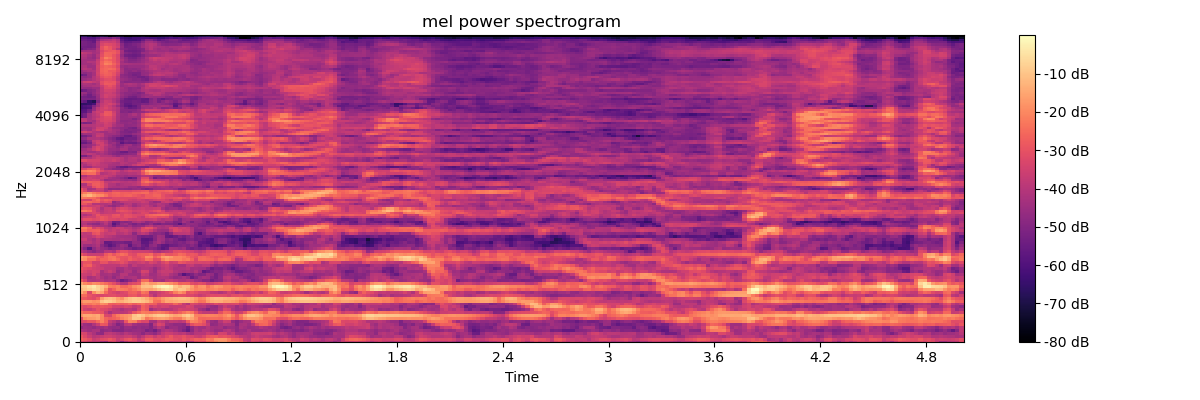

The data file committed next to this chart (first rows):
-3.307629013061523438e+01, -3.435903167724609375e+01, -3.685922622680664062e+01, -3.848977661132812500e+01, -3.880553054809570312e+01, -4.263979339599609375e+01, -4.462200927734375000e+01, -3.531714630126953125e+01, -3.346362304687500000e+01, -3.961888504028320312e+01, -4.764708709716796875e+01, -4.091709899902343750e+01, -3.619179153442382812e+01, -3.548164367675781250e+01, -4.006820678710937500e+01, -4.158575439453125000e+01, -3.457539749145507812e+01, -3.206832885742187500e+01, -3.374768066406250000e+01, -3.458216094970703125e+01, -3.250057220458984375e+01, -3.286811828613281250e+01, -3.813485717773437500e+01, -3.677570724487304688e+01
-2.629026412963867188e+01, -2.863298606872558594e+01, -3.117015266418457031e+01, -3.634495162963867188e+01, -3.452311325073242188e+01, -3.165623664855957031e+01, -3.084325408935546875e+01, -2.839234733581542969e+01, -3.104299545288085938e+01, -3.629207229614257812e+01, -3.354503631591796875e+01, -2.984469223022460938e+01, -2.829119682312011719e+01, -3.185389900207519531e+01, -3.762219238281250000e+01, -3.333562088012695312e+01, -2.806053924560546875e+01, -2.771038246154785156e+01, -3.107970809936523438e+01, -3.162187576293945312e+01, -3.022772789001464844e+01, -2.800678253173828125e+01, -2.861573410034179688e+01, -3.083459281921386719e+01
-2.845225906372070312e+01, -3.239016342163085938e+01, -3.604983520507812500e+01, -3.985977935791015625e+01, -3.865725708007812500e+01, -3.694713973999023438e+01, -3.551751708984375000e+01, -3.512327575683593750e+01, -3.662600326538085938e+01, -3.813566970825195312e+01, -3.816035461425781250e+01, -3.638972091674804688e+01, -3.593750000000000000e+01, -3.853636169433593750e+01, -4.258629226684570312e+01, -3.882616043090820312e+01, -3.382830810546875000e+01, -3.304600524902343750e+01, -3.688342285156250000e+01, -3.373313522338867188e+01, -3.572283554077148438e+01, -3.188471794128417969e+01, -2.896895980834960938e+01, -3.280002212524414062e+01
-3.271882629394531250e+01, -3.370212936401367188e+01, -3.870864868164062500e+01, -4.211524200439453125e+01, -4.711485290527343750e+01, -4.778985595703125000e+01, -3.915804290771484375e+01, -3.823545837402343750e+01, -3.993556213378906250e+01, -4.183220672607421875e+01, -4.322185516357421875e+01, -3.998305892944335938e+01, -4.169441223144531250e+01, -4.348899078369140625e+01, -4.457184600830078125e+01, -4.816967010498046875e+01, -4.406060028076171875e+01, -4.508847045898437500e+01, -4.747685241699218750e+01, -4.282178497314453125e+01, -3.788960266113281250e+01, -3.591220855712890625e+01, -3.605323410034179688e+01, -3.828488922119140625e+01
-4.117639160156250000e+01, -4.271411132812500000e+01, -4.451773834228515625e+01, -4.247629928588867188e+01, -4.206546401977539062e+01, -4.821282196044921875e+01, -4.635117721557617188e+01, -4.555597686767578125e+01, -4.907792663574218750e+01, -4.957706451416015625e+01, -4.993938827514648438e+01, -4.684672546386718750e+01, -4.723667907714843750e+01, -4.616630554199218750e+01, -4.572217559814453125e+01, -4.681125259399414062e+01, -5.183868408203125000e+01, -4.972437286376953125e+01, -5.370874404907226562e+01, -4.719673156738281250e+01, -4.224914932250976562e+01, -4.049966430664062500e+01, -4.158168029785156250e+01, -4.417282104492187500e+01
-4.670921325683593750e+01, -4.434502792358398438e+01, -4.495941162109375000e+01, -4.661399841308593750e+01, -4.427783584594726562e+01, -4.504612731933593750e+01, -4.303491592407226562e+01, -4.620373535156250000e+01, -4.692653656005859375e+01, -4.609661102294921875e+01, -4.967886352539062500e+01, -4.584182357788085938e+01, -4.574163055419921875e+01, -4.764881515502929688e+01, -4.621396636962890625e+01, -4.769464874267578125e+01, -4.712159729003906250e+01, -4.984030151367187500e+01, -4.429193115234375000e+01, -3.917219161987304688e+01, -4.163348388671875000e+01, -4.859635162353515625e+01, -4.554204559326171875e+01, -4.525719451904296875e+01
-4.087355422973632812e+01, -4.512567901611328125e+01, -4.623999786376953125e+01, -4.108367919921875000e+01, -3.607344055175781250e+01, -2.845343017578125000e+01, -2.963737106323242188e+01, -4.062208557128906250e+01, -4.418917846679687500e+01, -5.047352218627929688e+01, -4.756965637207031250e+01, -3.970954132080078125e+01, -3.824093627929687500e+01, -4.372871017456054688e+01, -4.553778076171875000e+01, -4.588861083984375000e+01, -4.511265182495117188e+01, -5.028514099121093750e+01, -3.929869842529296875e+01, -3.275567626953125000e+01, -3.483237457275390625e+01, -4.375133514404296875e+01, -4.586805725097656250e+01, -4.748481750488281250e+01
-3.240567779541015625e+01, -3.174969482421875000e+01, -2.934018135070800781e+01, -2.939052391052246094e+01, -2.528210067749023438e+01, -2.114096832275390625e+01, -2.639071083068847656e+01, -3.710145950317382812e+01, -4.006864166259765625e+01, -4.432304382324218750e+01, -4.228042602539062500e+01, -2.907344627380371094e+01, -2.066843605041503906e+01, -2.178723335266113281e+01, -2.958769416809082031e+01, -3.294342422485351562e+01, -3.276558685302734375e+01, -4.332745742797851562e+01, -4.338041687011718750e+01, -3.633430099487304688e+01, -3.787606811523437500e+01, -4.155474853515625000e+01, -3.771080780029296875e+01, -3.813868331909179688e+01
-3.068582534790039062e+01, -1.934066200256347656e+01, -1.729187202453613281e+01, -1.705032730102539062e+01, -1.500996303558349609e+01, -2.041691780090332031e+01, -2.600386619567871094e+01, -2.802230072021484375e+01, -2.670862197875976562e+01, -2.493460845947265625e+01, -2.115615844726562500e+01, -1.851657867431640625e+01, -1.567150211334228516e+01, -9.655105590820312500e+00, -9.796609878540039062e+00, -1.468098926544189453e+01, -2.337342453002929688e+01, -2.067551040649414062e+01, -1.757014846801757812e+01, -1.609501075744628906e+01, -1.540671920776367188e+01, -1.662513351440429688e+01, -1.962065124511718750e+01, -2.235709381103515625e+01
-1.840544509887695312e+01, -1.484842109680175781e+01, -1.461256599426269531e+01, -1.532576942443847656e+01, -1.422161674499511719e+01, -2.029422378540039062e+01, -3.240122985839843750e+01, -3.352531051635742188e+01, -2.610924911499023438e+01, -2.173267936706542969e+01, -1.909494400024414062e+01, -1.833108139038085938e+01, -1.683161544799804688e+01, -9.998830795288085938e+00, -7.533493041992187500e+00, -9.779979705810546875e+00, -1.395227432250976562e+01, -1.217463874816894531e+01, -9.718149185180664062e+00, -8.416252136230468750e+00, -8.613580703735351562e+00, -1.029041290283203125e+01, -1.318120956420898438e+01, -1.557144165039062500e+01
-2.342333221435546875e+01, -2.589392471313476562e+01, -2.579783248901367188e+01, -2.794948577880859375e+01, -2.849131774902343750e+01, -2.977563095092773438e+01, -3.677703857421875000e+01, -4.269895935058593750e+01, -3.848521804809570312e+01, -3.873792266845703125e+01, -3.961775588989257812e+01, -3.874237823486328125e+01, -3.516328430175781250e+01, -2.892661666870117188e+01, -2.510241317749023438e+01, -2.161794662475585938e+01, -2.254687118530273438e+01, -2.405567932128906250e+01, -2.233885955810546875e+01, -2.117045974731445312e+01, -2.255133438110351562e+01, -2.460504531860351562e+01, -2.763927841186523438e+01, -3.007770538330078125e+01
-2.954924774169921875e+01, -3.495214462280273438e+01, -3.631842041015625000e+01, -3.398718261718750000e+01, -2.997617530822753906e+01, -3.199746704101562500e+01, -3.300305938720703125e+01, -3.565764617919921875e+01, -3.853638458251953125e+01, -3.972608184814453125e+01, -4.271220016479492188e+01, -3.952216720581054688e+01, -3.886949920654296875e+01, -4.080173492431640625e+01, -3.421556854248046875e+01, -2.625958251953125000e+01, -2.896836090087890625e+01, -4.437770080566406250e+01, -4.032607269287109375e+01, -3.817862701416015625e+01, -4.057250213623046875e+01, -4.084824371337890625e+01, -3.988070678710937500e+01, -3.696264648437500000e+01
-3.006627273559570312e+01, -3.252449798583984375e+01, -3.078160095214843750e+01, -2.839752197265625000e+01, -2.907792854309082031e+01, -2.858532524108886719e+01, -2.946928787231445312e+01, -3.013989257812500000e+01, -3.433670806884765625e+01, -3.415055847167968750e+01, -3.519521713256835938e+01, -3.277415466308593750e+01, -3.383413314819335938e+01, -3.752438354492187500e+01, -3.564212799072265625e+01, -2.668503379821777344e+01, -2.928611373901367188e+01, -3.602157974243164062e+01, -3.373241043090820312e+01, -3.644803619384765625e+01, -3.439320373535156250e+01, -3.484006500244140625e+01, -3.764443969726562500e+01, -3.749417877197265625e+01
-2.423398017883300781e+01, -2.184005928039550781e+01, -2.336967849731445312e+01, -2.147622871398925781e+01, -2.286249160766601562e+01, -1.888839340209960938e+01, -2.015145492553710938e+01, -2.685562705993652344e+01, -2.779595375061035156e+01, -2.671421051025390625e+01, -2.801669692993164062e+01, -2.728109550476074219e+01, -2.476888084411621094e+01, -2.772875595092773438e+01, -2.573702621459960938e+01, -2.399384689331054688e+01, -2.700970458984375000e+01, -2.679487419128417969e+01, -2.765303993225097656e+01, -3.282713317871093750e+01, -3.267620468139648438e+01, -3.217245864868164062e+01, -3.048939514160156250e+01, -2.616241264343261719e+01
-1.988084030151367188e+01, -1.713336181640625000e+01, -1.713456726074218750e+01, -1.875514984130859375e+01, -1.764739990234375000e+01, -1.018012619018554688e+01, -7.560970306396484375e+00, -8.283065795898437500e+00, -1.028792572021484375e+01, -1.353410911560058594e+01, -1.368649578094482422e+01, -1.148221969604492188e+01, -1.021175193786621094e+01, -8.558578491210937500e+00, -8.766433715820312500e+00, -1.062356185913085938e+01, -1.194392776489257812e+01, -1.587607765197753906e+01, -2.390711784362792969e+01, -2.449810218811035156e+01, -1.883961677551269531e+01, -1.498587417602539062e+01, -1.550732326507568359e+01, -1.436057186126708984e+01
-2.800013160705566406e+01, -2.873376846313476562e+01, -3.031298446655273438e+01, -3.164273643493652344e+01, -2.741517257690429688e+01, -1.633110237121582031e+01, -1.216090011596679688e+01, -1.076526641845703125e+01, -1.200950813293457031e+01, -1.618042182922363281e+01, -1.855910301208496094e+01, -1.325444412231445312e+01, -1.049326133728027344e+01, -9.273185729980468750e+00, -9.861865997314453125e+00, -1.157862854003906250e+01, -1.440526390075683594e+01, -1.814514923095703125e+01, -2.217659378051757812e+01, -2.091335678100585938e+01, -1.661414527893066406e+01, -1.420033264160156250e+01, -1.342881011962890625e+01, -1.214801979064941406e+01
-2.457677078247070312e+01, -2.484444808959960938e+01, -2.942941474914550781e+01, -3.183695983886718750e+01, -3.343103790283203125e+01, -3.323680877685546875e+01, -3.216652679443359375e+01, -3.155399894714355469e+01, -3.118161582946777344e+01, -3.280857849121093750e+01, -3.240743255615234375e+01, -3.287682723999023438e+01, -2.927814674377441406e+01, -2.848803901672363281e+01, -3.176216506958007812e+01, -2.827977561950683594e+01, -2.840563392639160156e+01, -3.561549377441406250e+01, -4.042313385009765625e+01, -3.519719696044921875e+01, -3.290133666992187500e+01, -3.310730361938476562e+01, -3.315814971923828125e+01, -3.165628814697265625e+01
-1.380237770080566406e+01, -1.934906196594238281e+01, -3.257583618164062500e+01, -1.918478775024414062e+01, -1.333850860595703125e+01, -1.588239097595214844e+01, -2.495434570312500000e+01, -3.128214836120605469e+01, -3.314408493041992188e+01, -3.501000213623046875e+01, -3.286595535278320312e+01, -3.161813354492187500e+01, -2.722267913818359375e+01, -2.669123458862304688e+01, -2.987706756591796875e+01, -2.284068679809570312e+01, -2.487013244628906250e+01, -3.878813934326171875e+01, -3.889323425292968750e+01, -3.593819046020507812e+01, -3.394311141967773438e+01, -3.129445457458496094e+01, -2.810836410522460938e+01, -2.143540000915527344e+01
-1.145631790161132812e+01, -9.925889968872070312e+00, -7.637800216674804688e+00, -5.337699890136718750e+00, -7.147926330566406250e+00, -1.076789665222167969e+01, -1.929128646850585938e+01, -3.061165618896484375e+01, -2.652912902832031250e+01, -2.120193481445312500e+01, -2.187289237976074219e+01, -2.250870895385742188e+01, -2.516912269592285156e+01, -2.225574111938476562e+01, -1.921141624450683594e+01, -1.428806304931640625e+01, -1.488484477996826172e+01, -1.573273468017578125e+01, -1.379216480255126953e+01, -1.052409553527832031e+01, -6.765872955322265625e+00, -4.707342147827148438e+00, -6.093887329101562500e+00, -1.204385566711425781e+01
-8.523721694946289062e+00, -8.716110229492187500e+00, -5.347311019897460938e+00, -3.546468734741210938e+00, -7.264810562133789062e+00, -9.914493560791015625e+00, -1.356401157379150391e+01, -2.129600524902343750e+01, -2.260893058776855469e+01, -2.090466117858886719e+01, -2.527334594726562500e+01, -2.531931495666503906e+01, -2.303482437133789062e+01, -1.905456733703613281e+01, -1.675639724731445312e+01, -1.062799835205078125e+01, -1.018672370910644531e+01, -1.050472259521484375e+01, -5.761396408081054688e+00, -2.759187698364257812e+00, -8.981628417968750000e-01, -7.041969299316406250e-01, -3.206754684448242188e+00, -9.652523040771484375e+00
-1.520523643493652344e+01, -1.983557128906250000e+01, -2.170918655395507812e+01, -1.851647567749023438e+01, -1.981123924255371094e+01, -2.225730514526367188e+01, -2.477102470397949219e+01, -2.775403785705566406e+01, -3.096634864807128906e+01, -3.552723693847656250e+01, -4.067573547363281250e+01, -4.068983840942382812e+01, -3.289314270019531250e+01, -3.141851425170898438e+01, -2.979950332641601562e+01, -1.564175224304199219e+01, -1.353576374053955078e+01, -1.733495712280273438e+01, -1.691406440734863281e+01, -1.447000789642333984e+01, -1.463176345825195312e+01, -1.641418266296386719e+01, -1.871095466613769531e+01, -2.153280258178710938e+01
-2.715071105957031250e+01, -3.271717834472656250e+01, -4.098753356933593750e+01, -4.145619583129882812e+01, -4.017466735839843750e+01, -4.005088043212890625e+01, -4.298573303222656250e+01, -4.245302581787109375e+01, -4.188452148437500000e+01, -4.753706359863281250e+01, -5.413092041015625000e+01, -5.115154266357421875e+01, -4.742344665527343750e+01, -4.342824554443359375e+01, -3.584817504882812500e+01, -2.490593528747558594e+01, -2.465234756469726562e+01, -3.366876983642578125e+01, -4.360321807861328125e+01, -4.252118301391601562e+01, -4.392874145507812500e+01, -3.854674911499023438e+01, -3.729399108886718750e+01, -3.956933593750000000e+01
-3.494529342651367188e+01, -3.778822326660156250e+01, -4.318587493896484375e+01, -4.153011322021484375e+01, -3.838364410400390625e+01, -4.194906616210937500e+01, -4.492795181274414062e+01, -4.300368499755859375e+01, -4.716165924072265625e+01, -4.295655822753906250e+01, -4.048254394531250000e+01, -4.334185791015625000e+01, -4.228848266601562500e+01, -4.125198364257812500e+01, -4.515426635742187500e+01, -4.081251144409179688e+01, -4.061765289306640625e+01, -4.280968856811523438e+01, -4.402066421508789062e+01, -4.132035827636718750e+01, -4.124961853027343750e+01, -4.126626205444335938e+01, -4.421735382080078125e+01, -4.683335876464843750e+01
-3.506616210937500000e+01, -3.578398895263671875e+01, -3.708167266845703125e+01, -3.348851394653320312e+01, -3.757233047485351562e+01, -4.350618743896484375e+01, -4.292440032958984375e+01, -4.202050399780273438e+01, -4.481306457519531250e+01, -4.479985427856445312e+01, -3.979579544067382812e+01, -3.956928253173828125e+01, -4.420888519287109375e+01, -4.468817138671875000e+01, -4.513398742675781250e+01, -3.729825973510742188e+01, -3.865612411499023438e+01, -4.427108764648437500e+01, -4.431712341308593750e+01, -4.047072601318359375e+01, -3.809788513183593750e+01, -3.777715682983398438e+01, -4.184363555908203125e+01, -4.381389236450195312e+01
-3.061566162109375000e+01, -3.312534713745117188e+01, -3.544496536254882812e+01, -3.378926849365234375e+01, -3.464381027221679688e+01, -4.308202743530273438e+01, -3.908541870117187500e+01, -3.640192031860351562e+01, -3.921721649169921875e+01, -4.650453567504882812e+01, -4.452376556396484375e+01, -4.116560363769531250e+01, -4.063801193237304688e+01, -4.580697631835937500e+01, -4.162163925170898438e+01, -3.375973892211914062e+01, -3.441048431396484375e+01, -4.227829742431640625e+01, -4.537793350219726562e+01, -3.882941436767578125e+01, -3.630205917358398438e+01, -3.660202026367187500e+01, -3.674952697753906250e+01, -4.093068313598632812e+01
-2.911370658874511719e+01, -3.154250335693359375e+01, -3.277189254760742188e+01, -3.448291015625000000e+01, -3.554383850097656250e+01, -3.624394989013671875e+01, -3.876112747192382812e+01, -3.861689758300781250e+01, -3.913516998291015625e+01, -4.353173828125000000e+01, -4.405960464477539062e+01, -4.067020034790039062e+01, -4.253612518310546875e+01, -4.430660247802734375e+01, -4.306879043579101562e+01, -4.072314071655273438e+01, -4.071371459960937500e+01, -4.244789123535156250e+01, -4.602210998535156250e+01, -4.198323059082031250e+01, -3.899217605590820312e+01, -3.640328979492187500e+01, -3.903610992431640625e+01, -4.204021072387695312e+01
-3.374987030029296875e+01, -2.793609428405761719e+01, -2.684387397766113281e+01, -3.288283920288085938e+01, -3.528069305419921875e+01, -3.756974411010742188e+01, -3.842513275146484375e+01, -3.837695312500000000e+01, -3.821134567260742188e+01, -3.901470947265625000e+01, -3.621623992919921875e+01, -3.745976257324218750e+01, -4.260397338867187500e+01, -3.821352005004882812e+01, -4.043296051025390625e+01, -4.055859756469726562e+01, -3.915597152709960938e+01, -3.881648254394531250e+01, -4.097033691406250000e+01, -3.999996948242187500e+01, -3.694055938720703125e+01, -3.556497192382812500e+01, -3.881530761718750000e+01, -4.040201568603515625e+01
-3.350097274780273438e+01, -2.941782569885253906e+01, -2.949941825866699219e+01, -3.506381225585937500e+01, -3.476315307617187500e+01, -2.978476142883300781e+01, -2.991364479064941406e+01, -3.450532150268554688e+01, -3.373738861083984375e+01, -3.261579513549804688e+01, -3.010384750366210938e+01, -3.262254714965820312e+01, -3.742927932739257812e+01, -3.838699340820312500e+01, -3.623857879638671875e+01, -3.465806961059570312e+01, -3.697605133056640625e+01, -3.300981903076171875e+01, -3.527643966674804688e+01, -3.814148330688476562e+01, -3.366723251342773438e+01, -3.051555252075195312e+01, -3.583841705322265625e+01, -3.456863784790039062e+01
-1.751154708862304688e+01, -1.933942413330078125e+01, -2.494194602966308594e+01, -2.458212280273437500e+01, -2.936157417297363281e+01, -2.623589134216308594e+01, -2.629846191406250000e+01, -2.386911010742187500e+01, -2.251737213134765625e+01, -2.543935012817382812e+01, -2.991857147216796875e+01, -3.032638549804687500e+01, -2.692313575744628906e+01, -2.945871162414550781e+01, -3.119829940795898438e+01, -2.912052917480468750e+01, -2.312275695800781250e+01, -2.410728645324707031e+01, -3.152717971801757812e+01, -3.041750717163085938e+01, -2.138905525207519531e+01, -1.721453857421875000e+01, -1.960997009277343750e+01, -2.034231567382812500e+01
-1.568112659454345703e+01, -1.827219963073730469e+01, -2.125760269165039062e+01, -2.208157730102539062e+01, -2.695446586608886719e+01, -2.901351928710937500e+01, -2.620618438720703125e+01, -2.334237480163574219e+01, -2.333528518676757812e+01, -2.768918609619140625e+01, -2.964942932128906250e+01, -2.997575378417968750e+01, -2.747175025939941406e+01, -3.082127761840820312e+01, -2.917084312438964844e+01, -2.659193801879882812e+01, -1.892300796508789062e+01, -1.949237632751464844e+01, -2.705868148803710938e+01, -2.322286224365234375e+01, -1.652856063842773438e+01, -1.490932083129882812e+01, -1.676106643676757812e+01, -2.049375343322753906e+01
-2.911219787597656250e+01, -3.297666931152343750e+01, -3.638378524780273438e+01, -3.644734573364257812e+01, -3.638200378417968750e+01, -3.593414688110351562e+01, -2.836853790283203125e+01, -2.554690742492675781e+01, -2.914271354675292969e+01, -2.605098724365234375e+01, -2.402144622802734375e+01, -2.549320602416992188e+01, -3.071518516540527344e+01, -3.201414489746093750e+01, -2.769504737854003906e+01, -2.714982986450195312e+01, -2.678512001037597656e+01, -2.489964485168457031e+01, -3.064676475524902344e+01, -2.925911521911621094e+01, -2.528747749328613281e+01, -2.902530097961425781e+01, -2.955773544311523438e+01, -2.756385040283203125e+01
-3.943802642822265625e+01, -4.279178619384765625e+01, -4.616307067871093750e+01, -4.886404418945312500e+01, -4.519561004638671875e+01, -4.507302093505859375e+01, -3.979606246948242188e+01, -3.965573501586914062e+01, -4.194390869140625000e+01, -3.437056732177734375e+01, -3.042667198181152344e+01, -3.067667007446289062e+01, -3.371545028686523438e+01, -3.504988861083984375e+01, -3.528232192993164062e+01, -3.540202331542968750e+01, -3.575844955444335938e+01, -3.726531600952148438e+01, -4.183911132812500000e+01, -4.330369567871093750e+01, -4.006935882568359375e+01, -3.845914840698242188e+01, -3.671928024291992188e+01, -3.142454338073730469e+01
-4.420101928710937500e+01, -4.974838638305664062e+01, -5.860040283203125000e+01, -4.752804183959960938e+01, -4.291656494140625000e+01, -4.651782989501953125e+01, -4.805726623535156250e+01, -5.153660583496093750e+01, -4.912957000732421875e+01, -4.800374603271484375e+01, -4.682975769042968750e+01, -4.960608673095703125e+01, -5.121923065185546875e+01, -5.448612976074218750e+01, -5.270630645751953125e+01, -5.510798645019531250e+01, -5.239371490478515625e+01, -4.958965301513671875e+01, -5.073395538330078125e+01, -5.383926391601562500e+01, -5.785785675048828125e+01, -5.555187988281250000e+01, -4.453793334960937500e+01, -4.512161254882812500e+01
-4.085108566284179688e+01, -4.480415344238281250e+01, -4.545334625244140625e+01, -4.360588073730468750e+01, -4.099541854858398438e+01, -4.796447753906250000e+01, -5.337450027465820312e+01, -5.809276580810546875e+01, -5.438183212280273438e+01, -4.942264556884765625e+01, -4.541555404663085938e+01, -4.723773193359375000e+01, -5.715739440917968750e+01, -4.988544464111328125e+01, -4.766690826416015625e+01, -5.376637649536132812e+01, -5.582470703125000000e+01, -4.815710449218750000e+01, -4.643648147583007812e+01, -5.268770217895507812e+01, -5.685205841064453125e+01, -5.722828674316406250e+01, -5.391600799560546875e+01, -5.326101684570312500e+01
-4.044748306274414062e+01, -3.909067535400390625e+01, -3.910408020019531250e+01, -4.221905517578125000e+01, -3.960631561279296875e+01, -4.397460174560546875e+01, -5.624327850341796875e+01, -5.591876220703125000e+01, -5.287861251831054688e+01, -5.180177688598632812e+01, -5.202639770507812500e+01, -5.354000473022460938e+01, -5.379486846923828125e+01, -4.743550109863281250e+01, -4.808759307861328125e+01, -5.693461608886718750e+01, -5.664770507812500000e+01, -5.195470428466796875e+01, -4.600736999511718750e+01, -4.259556961059570312e+01, -4.655375671386718750e+01, -5.134526062011718750e+01, -4.990953445434570312e+01, -5.170528411865234375e+01
-3.628985977172851562e+01, -3.583533096313476562e+01, -4.090267181396484375e+01, -4.325466156005859375e+01, -3.932834243774414062e+01, -4.262229537963867188e+01, -4.182268524169921875e+01, -4.200561523437500000e+01, -4.296534729003906250e+01, -4.316485595703125000e+01, -4.197263717651367188e+01, -4.288178253173828125e+01, -4.292427825927734375e+01, -4.534629440307617188e+01, -5.074722290039062500e+01, -5.798518371582031250e+01, -5.853195190429687500e+01, -5.682550048828125000e+01, -4.966218566894531250e+01, -4.313174057006835938e+01, -4.450942993164062500e+01, -5.015973281860351562e+01, -4.811572647094726562e+01, -5.154202270507812500e+01
-3.927578353881835938e+01, -3.848130416870117188e+01, -3.946995544433593750e+01, -3.711713027954101562e+01, -3.372260284423828125e+01, -3.547516632080078125e+01, -3.889830398559570312e+01, -3.980615234375000000e+01, -4.150735092163085938e+01, -4.335237503051757812e+01, -4.356519317626953125e+01, -4.375904846191406250e+01, -4.414362335205078125e+01, -4.543296813964843750e+01, -5.062642669677734375e+01, -5.328736877441406250e+01, -5.225876617431640625e+01, -5.353485107421875000e+01, -4.929796218872070312e+01, -4.387767791748046875e+01, -4.521395111083984375e+01, -5.531692886352539062e+01, -5.685633850097656250e+01, -5.407872772216796875e+01
-3.662180709838867188e+01, -3.844567871093750000e+01, -3.770606231689453125e+01, -3.015342521667480469e+01, -2.904157257080078125e+01, -3.441546249389648438e+01, -3.738644409179687500e+01, -3.622824859619140625e+01, -3.544954299926757812e+01, -4.037748718261718750e+01, -3.977541351318359375e+01, -3.751113891601562500e+01, -4.043538284301757812e+01, -4.821975708007812500e+01, -4.117314529418945312e+01, -3.796881103515625000e+01, -4.016089248657226562e+01, -4.644034576416015625e+01, -4.926306152343750000e+01, -4.797481536865234375e+01, -4.947979354858398438e+01, -5.426557159423828125e+01, -4.786605072021484375e+01, -3.914517974853515625e+01
-2.488739395141601562e+01, -2.449212646484375000e+01, -2.777998924255371094e+01, -2.747193908691406250e+01, -2.689211654663085938e+01, -3.088966751098632812e+01, -3.487283706665039062e+01, -3.877550506591796875e+01, -3.658860778808593750e+01, -3.857837677001953125e+01, -3.645639801025390625e+01, -3.578963851928710938e+01, -3.813681030273437500e+01, -4.079501724243164062e+01, -3.796185302734375000e+01, -3.180154037475585938e+01, -3.275484466552734375e+01, -3.622188568115234375e+01, -4.129114913940429688e+01, -4.519275665283203125e+01, -4.583111572265625000e+01, -4.584114837646484375e+01, -3.799546051025390625e+01, -3.217013168334960938e+01
-2.185543060302734375e+01, -2.161940002441406250e+01, -2.567859649658203125e+01, -3.475695419311523438e+01, -3.154989242553710938e+01, -3.378811645507812500e+01, -3.923693847656250000e+01, -4.059828948974609375e+01, -3.785409927368164062e+01, -3.612003707885742188e+01, -3.682495880126953125e+01, -3.980422592163085938e+01, -3.984766006469726562e+01, -4.288063812255859375e+01, -4.110668945312500000e+01, -3.262393951416015625e+01, -2.878005790710449219e+01, -2.974586677551269531e+01, -3.566983032226562500e+01, -4.144062042236328125e+01, -4.252837371826171875e+01, -4.139567565917968750e+01, -3.458276748657226562e+01, -3.287300491333007812e+01
-4.085723114013671875e+01, -3.625346374511718750e+01, -3.821283340454101562e+01, -4.221512985229492188e+01, -4.294192886352539062e+01, -4.301882934570312500e+01, -4.292538070678710938e+01, -4.626992034912109375e+01, -5.348730468750000000e+01, -4.786473846435546875e+01, -4.704440307617187500e+01, -4.762520599365234375e+01, -4.465611648559570312e+01, -4.849103546142578125e+01, -4.779546737670898438e+01, -4.692749786376953125e+01, -4.127632522583007812e+01, -3.932515716552734375e+01, -4.391373443603515625e+01, -4.246986389160156250e+01, -4.371591567993164062e+01, -4.125867843627929688e+01, -4.207373046875000000e+01, -4.764730834960937500e+01
-4.154151916503906250e+01, -4.042805099487304688e+01, -4.511154556274414062e+01, -4.720384216308593750e+01, -4.810137176513671875e+01, -4.400794219970703125e+01, -3.997224807739257812e+01, -4.565088272094726562e+01, -5.824263000488281250e+01, -5.219843292236328125e+01, -4.609585189819335938e+01, -4.423193359375000000e+01, -4.858580017089843750e+01, -5.172470092773437500e+01, -4.859793853759765625e+01, -5.129364776611328125e+01, -4.948813629150390625e+01, -4.606294250488281250e+01, -5.099011993408203125e+01, -5.255145263671875000e+01, -4.934598541259765625e+01, -5.006950759887695312e+01, -5.057457733154296875e+01, -5.213671875000000000e+01
-3.971780014038085938e+01, -3.899815368652343750e+01, -4.003218078613281250e+01, -4.120558166503906250e+01, -4.318484115600585938e+01, -4.109458160400390625e+01, -3.817639923095703125e+01, -4.307139968872070312e+01, -5.370449447631835938e+01, -5.222175598144531250e+01, -4.828312301635742188e+01, -4.913047027587890625e+01, -4.751091003417968750e+01, -4.207757949829101562e+01, -4.085881042480468750e+01, -4.335045623779296875e+01, -4.800794601440429688e+01, -4.634047698974609375e+01, -4.372835159301757812e+01, -4.457279205322265625e+01, -4.241070175170898438e+01, -4.686719512939453125e+01, -4.607396316528320312e+01, -5.089791107177734375e+01
-3.424708175659179688e+01, -3.093644905090332031e+01, -3.056666946411132812e+01, -3.225395584106445312e+01, -3.134178161621093750e+01, -2.897294044494628906e+01, -3.049373435974121094e+01, -3.262314224243164062e+01, -3.303479385375976562e+01, -3.407611083984375000e+01, -3.248857116699218750e+01, -3.290949249267578125e+01, -3.628695297241210938e+01, -3.704214859008789062e+01, -3.592563629150390625e+01, -3.686209869384765625e+01, -3.698242187500000000e+01, -3.634431457519531250e+01, -3.501465225219726562e+01, -3.857182312011718750e+01, -4.118314361572265625e+01, -3.910565948486328125e+01, -3.941628265380859375e+01, -4.471862792968750000e+01
-3.899823379516601562e+01, -3.655598449707031250e+01, -3.488876724243164062e+01, -3.533835220336914062e+01, -3.096885299682617188e+01, -2.843765068054199219e+01, -3.007498741149902344e+01, -3.260956573486328125e+01, -3.006213760375976562e+01, -3.004302406311035156e+01, -3.237466430664062500e+01, -3.020129585266113281e+01, -3.056384277343750000e+01, -3.246499252319335938e+01, -3.511339950561523438e+01, -3.778732299804687500e+01, -3.118055725097656250e+01, -2.880896186828613281e+01, -2.953180885314941406e+01, -3.181805229187011719e+01, -3.109932327270507812e+01, -3.197660827636718750e+01, -3.770278930664062500e+01, -4.303330612182617188e+01
-3.924823760986328125e+01, -4.127336883544921875e+01, -3.930811691284179688e+01, -3.478701400756835938e+01, -2.957308578491210938e+01, -3.303064727783203125e+01, -3.254809951782226562e+01, -3.372295379638671875e+01, -2.975255966186523438e+01, -2.888942909240722656e+01, -3.293709564208984375e+01, -2.982618904113769531e+01, -3.064588546752929688e+01, -3.234719085693359375e+01, -3.301037597656250000e+01, -3.290014648437500000e+01, -2.839364242553710938e+01, -2.594277000427246094e+01, -2.485952568054199219e+01, -2.415259170532226562e+01, -2.361417388916015625e+01, -2.494824028015136719e+01, -3.027019882202148438e+01, -3.621442031860351562e+01
-3.591464996337890625e+01, -3.528376007080078125e+01, -3.412803268432617188e+01, -3.259748840332031250e+01, -3.439549255371093750e+01, -3.890544891357421875e+01, -3.745676422119140625e+01, -3.651236343383789062e+01, -3.702165985107421875e+01, -3.601944732666015625e+01, -3.363152313232421875e+01, -3.258864593505859375e+01, -3.362399673461914062e+01, -3.765605163574218750e+01, -3.538975143432617188e+01, -3.223974227905273438e+01, -3.292634963989257812e+01, -3.715297698974609375e+01, -3.617224884033203125e+01, -3.290559005737304688e+01, -3.212638473510742188e+01, -3.367854309082031250e+01, -3.510533142089843750e+01, -3.591076660156250000e+01
-2.276819419860839844e+01, -2.230808448791503906e+01, -2.491892242431640625e+01, -3.253090286254882812e+01, -3.793300628662109375e+01, -4.015927886962890625e+01, -3.739561080932617188e+01, -3.615416717529296875e+01, -3.778075790405273438e+01, -3.131763458251953125e+01, -2.961379432678222656e+01, -3.037042427062988281e+01, -3.211679840087890625e+01, -3.461517333984375000e+01, -3.397928237915039062e+01, -3.339450073242187500e+01, -3.489027786254882812e+01, -3.293188858032226562e+01, -3.033911132812500000e+01, -2.899451828002929688e+01, -3.385466766357421875e+01, -4.065618515014648438e+01, -3.860939025878906250e+01, -3.733160018920898438e+01
-3.119054031372070312e+01, -2.823853302001953125e+01, -2.908897781372070312e+01, -3.368315124511718750e+01, -3.653612136840820312e+01, -4.225582504272460938e+01, -3.688098144531250000e+01, -3.685718536376953125e+01, -4.034069061279296875e+01, -3.480497741699218750e+01, -3.223051834106445312e+01, -3.325549697875976562e+01, -3.571908569335937500e+01, -3.768572998046875000e+01, -3.644966125488281250e+01, -3.551671600341796875e+01, -3.697435379028320312e+01, -3.694102478027343750e+01, -3.605899047851562500e+01, -3.557229232788085938e+01, -4.286345672607421875e+01, -4.699843597412109375e+01, -4.472153472900390625e+01, -4.491194915771484375e+01
-3.718613052368164062e+01, -3.491910552978515625e+01, -3.601966476440429688e+01, -3.634156799316406250e+01, -3.530875015258789062e+01, -3.880013275146484375e+01, -4.196726989746093750e+01, -4.497888565063476562e+01, -4.723397445678710938e+01, -4.423310089111328125e+01, -4.105371856689453125e+01, -3.765034484863281250e+01, -4.003382873535156250e+01, -4.462033843994140625e+01, -4.157019805908203125e+01, -3.857883453369140625e+01, -3.741991043090820312e+01, -4.113248443603515625e+01, -4.492330551147460938e+01, -4.074124908447265625e+01, -4.061583328247070312e+01, -4.495578765869140625e+01, -4.630107116699218750e+01, -5.096073532104492188e+01
-2.910365676879882812e+01, -2.964075088500976562e+01, -3.301536560058593750e+01, -4.053227615356445312e+01, -4.053919982910156250e+01, -4.032598495483398438e+01, -4.114054107666015625e+01, -3.922551345825195312e+01, -4.536278533935546875e+01, -4.489231491088867188e+01, -4.543268966674804688e+01, -4.034136199951171875e+01, -3.927661895751953125e+01, -4.351866149902343750e+01, -4.074639129638671875e+01, -3.915862274169921875e+01, -3.932930755615234375e+01, -4.341584396362304688e+01, -4.312367248535156250e+01, -3.993471527099609375e+01, -4.169503402709960938e+01, -4.316203308105468750e+01, -4.795381927490234375e+01, -5.173831939697265625e+01
-2.888082313537597656e+01, -2.599063110351562500e+01, -2.544948959350585938e+01, -2.768887329101562500e+01, -2.713817977905273438e+01, -3.250976181030273438e+01, -3.064681243896484375e+01, -3.275244522094726562e+01, -4.727572631835937500e+01, -4.293553924560546875e+01, -3.874903869628906250e+01, -3.793012619018554688e+01, -3.796416473388671875e+01, -3.807442474365234375e+01, -3.813068771362304688e+01, -3.590136718750000000e+01, -3.725822448730468750e+01, -4.268057250976562500e+01, -4.652843856811523438e+01, -4.505891418457031250e+01, -3.728661346435546875e+01, -3.529483032226562500e+01, -3.691628265380859375e+01, -4.115027618408203125e+01
-3.301980209350585938e+01, -3.486174392700195312e+01, -3.473663330078125000e+01, -2.760106468200683594e+01, -2.462918090820312500e+01, -2.969321250915527344e+01, -2.725551795959472656e+01, -2.877762413024902344e+01, -3.275075149536132812e+01, -3.222171401977539062e+01, -3.143514633178710938e+01, -3.228195953369140625e+01, -3.526176834106445312e+01, -3.638838958740234375e+01, -3.461988067626953125e+01, -3.601480865478515625e+01, -3.812839889526367188e+01, -3.647082519531250000e+01, -3.416574096679687500e+01, -3.295954895019531250e+01, -3.331328201293945312e+01, -3.587963104248046875e+01, -3.851600646972656250e+01, -3.402965545654296875e+01
-2.243654251098632812e+01, -2.323352813720703125e+01, -2.412974548339843750e+01, -2.492387962341308594e+01, -2.839240264892578125e+01, -3.291235351562500000e+01, -3.424080276489257812e+01, -3.463804244995117188e+01, -3.214034271240234375e+01, -3.201309967041015625e+01, -3.219477081298828125e+01, -3.243353271484375000e+01, -3.243448257446289062e+01, -3.280074691772460938e+01, -3.086091613769531250e+01, -2.995062828063964844e+01, -2.781464004516601562e+01, -2.857577133178710938e+01, -2.861760711669921875e+01, -2.735693740844726562e+01, -2.992675781250000000e+01, -3.162465476989746094e+01, -3.149609184265136719e+01, -2.993586540222167969e+01
-1.837903404235839844e+01, -1.530895328521728516e+01, -1.238906097412109375e+01, -1.647118377685546875e+01, -1.887629699707031250e+01, -1.993385887145996094e+01, -2.357612991333007812e+01, -2.816704177856445312e+01, -2.705922889709472656e+01, -2.651731491088867188e+01, -2.736195945739746094e+01, -2.630329513549804688e+01, -2.567988014221191406e+01, -2.794245147705078125e+01, -2.960316658020019531e+01, -3.129434585571289062e+01, -2.756402206420898438e+01, -2.788901901245117188e+01, -2.603508186340332031e+01, -2.601653289794921875e+01, -3.013892745971679688e+01, -3.288645172119140625e+01, -3.382945251464843750e+01, -3.627476119995117188e+01
-2.445443725585937500e+01, -2.142874336242675781e+01, -1.874484252929687500e+01, -2.193486785888671875e+01, -2.461358642578125000e+01, -2.495428466796875000e+01, -2.706610679626464844e+01, -2.833584594726562500e+01, -2.618890380859375000e+01, -2.533615684509277344e+01, -2.731383323669433594e+01, -2.702927017211914062e+01, -2.748637580871582031e+01, -2.575818824768066406e+01, -2.613288879394531250e+01, -2.483024978637695312e+01, -2.490230369567871094e+01, -2.877828216552734375e+01, -2.710867691040039062e+01, -2.766268920898437500e+01, -3.001283454895019531e+01, -2.989409446716308594e+01, -2.849820899963378906e+01, -3.267655563354492188e+01
-2.744916915893554688e+01, -3.236484527587890625e+01, -3.917356109619140625e+01, -3.637182998657226562e+01, -3.623513031005859375e+01, -3.663459777832031250e+01, -4.223313522338867188e+01, -3.723017501831054688e+01, -3.139669036865234375e+01, -3.210717773437500000e+01, -3.273186492919921875e+01, -3.255602264404296875e+01, -3.291659927368164062e+01, -3.125870323181152344e+01, -3.066536903381347656e+01, -2.922455978393554688e+01, -2.804234886169433594e+01, -3.350446319580078125e+01, -2.965061569213867188e+01, -2.741727066040039062e+01, -2.736069488525390625e+01, -2.624870300292968750e+01, -2.511477088928222656e+01, -2.854956817626953125e+01
-2.993179512023925781e+01, -3.492937469482421875e+01, -4.292327880859375000e+01, -4.221873092651367188e+01, -3.504388046264648438e+01, -3.587025451660156250e+01, -4.336091995239257812e+01, -4.824980926513671875e+01, -4.756188964843750000e+01, -4.795144653320312500e+01, -4.682250595092773438e+01, -4.754995727539062500e+01, -4.842475509643554688e+01, -4.648430252075195312e+01, -4.578379440307617188e+01, -4.916971588134765625e+01, -5.165765380859375000e+01, -4.945481872558593750e+01, -4.494081497192382812e+01, -4.481015777587890625e+01, -4.429681015014648438e+01, -4.338891220092773438e+01, -4.371582794189453125e+01, -4.541904067993164062e+01
-3.782167816162109375e+01, -3.930131912231445312e+01, -3.925323867797851562e+01, -3.064556694030761719e+01, -2.761318778991699219e+01, -2.964408493041992188e+01, -3.619453048706054688e+01, -4.117329406738281250e+01, -4.209462356567382812e+01, -4.245295715332031250e+01, -4.158438873291015625e+01, -4.231726074218750000e+01, -4.513452529907226562e+01, -4.487348556518554688e+01, -4.688667297363281250e+01, -4.484976196289062500e+01, -4.340886306762695312e+01, -4.341731262207031250e+01, -4.463710784912109375e+01, -4.336161422729492188e+01, -4.181595611572265625e+01, -4.272673034667968750e+01, -4.498692321777343750e+01, -4.220289993286132812e+01
-4.134939193725585938e+01, -4.164791870117187500e+01, -3.309778213500976562e+01, -2.762699508666992188e+01, -2.746720123291015625e+01, -2.975308609008789062e+01, -3.564454650878906250e+01, -4.035165405273437500e+01, -4.076773834228515625e+01, -4.365294647216796875e+01, -4.144850921630859375e+01, -4.059863281250000000e+01, -4.036568450927734375e+01, -3.907242584228515625e+01, -3.729225158691406250e+01, -3.030758094787597656e+01, -2.976214599609375000e+01, -3.392649459838867188e+01, -3.684476470947265625e+01, -3.352737426757812500e+01, -3.305323028564453125e+01, -3.529044342041015625e+01, -3.795043945312500000e+01, -3.794201660156250000e+01
-2.687787246704101562e+01, -2.821786499023437500e+01, -2.731590843200683594e+01, -2.819748878479003906e+01, -2.804270935058593750e+01, -3.060300636291503906e+01, -3.756521606445312500e+01, -3.877825927734375000e+01, -3.730357742309570312e+01, -3.842972183227539062e+01, -3.941534042358398438e+01, -4.029190826416015625e+01, -3.887817382812500000e+01, -3.945978927612304688e+01, -3.656560134887695312e+01, -2.603334999084472656e+01, -2.286179733276367188e+01, -2.587767982482910156e+01, -2.992107963562011719e+01, -2.826718139648437500e+01, -3.131517791748046875e+01, -3.451432800292968750e+01, -3.852688598632812500e+01, -3.660892486572265625e+01
... 67 more rows
